Run: headless pygame with SDL's dummy video driver; simulated clock (each Clock.tick advances the game by its frame time, no real sleeping); random seed 0; keys injected as events and as key.get_pressed() state; mouse plan: one left click at the window centre at the start of phase 2, then a move to the lower-right quarter at the start of phase 3.
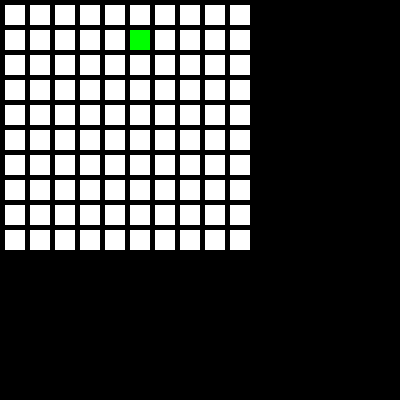
Frame 1 of 4 · flips 1–60 · no input
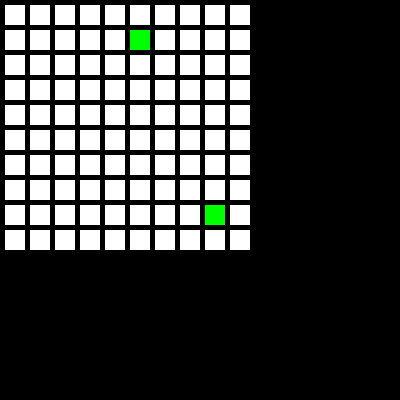
Frame 2 of 4 · flips 61–180 · clicked the window centre · tapped SPACE, RETURN · held RIGHT (→), D
Frame 3 of 4 · flips 181–300 · moved the mouse to the lower-right quarter · held DOWN (↓), S · screen unchanged from frame 2, image omitted
Frame 4 of 4 · flips 301–420 · held LEFT (←), A, UP (↑), W · screen unchanged from frame 3, image omitted

The pygame program that drew these frames:

import pygame
import sys

# WHITE = (255, 255, 255)
# BLACK = (0, 0, 0)
# WINDOW_HEIGHT = 400
# WINDOW_WIDTH = 400
# SCREEN = pygame.display.set_mode((WINDOW_WIDTH, WINDOW_HEIGHT))

# def draw_grid():
#     block_size = 50
#     for x in range(0, WINDOW_WIDTH, block_size):
#         for y in range(0, WINDOW_HEIGHT, block_size):
#             rect = pygame.Rect(x, y, block_size, block_size)
#             pygame.draw.rect(SCREEN, WHITE, rect, 1)

# def draw_num():
#     font = pygame.font.SysFont('arial', 20)
#     text = font.render(str(10), True, WHITE)
#     # pygame.draw.blit(text, pygame.mouse.get_pos())
    
# if __name__ == '__main__':
#     pygame.init()
#     draw_grid()
    
#     while True:
#         for event in pygame.event.get():
#             if event.type == pygame.QUIT:
#                 pygame.quit()
#                 sys.exit()
                
#         # draw_num()
#         pygame.display.update()

BLACK = (0, 0, 0)
WHITE = (255, 255, 255)
RED = (255, 0, 0)
GREEN = (0, 255, 0)
BLUE = (0, 0, 255)

WIDTH = 20
HEIGHT = 20
MARGIN = 5

grid = []
for row in range(10):
    grid.append([])
    for col in range(10):
        grid[row].append(0)
        
grid[1][5] = 1
pygame.init()
WINDOW_SIZE = (400, 400)
SCREEN = pygame.display.set_mode(WINDOW_SIZE)
pygame.display.set_caption('array grid')
running = True
clock = pygame.time.Clock()

while running:
    for event in pygame.event.get():
        if event.type == pygame.QUIT:
            running = False
        elif event.type == pygame.MOUSEBUTTONDOWN:
            pos = pygame.mouse.get_pos()
            col = pos[0] // (WIDTH+MARGIN)
            row = pos[1] // (HEIGHT+MARGIN)
            if grid[row][col] == 0:
                grid[row][col] = 1
            else:
                grid[row][col] = 0
            
            print(f'click {pos}, coor {row} {col}')
            
    SCREEN.fill(BLACK)

    for row in range(10):
        for col in range(10):
            color = WHITE
            if grid[row][col] == 1:
                color = GREEN
            pygame.draw.rect(SCREEN, color, [(WIDTH+MARGIN)*col + MARGIN,
                                             (HEIGHT+MARGIN)*row + MARGIN,
                                             WIDTH,
                                             HEIGHT])
    clock.tick(60)
    pygame.display.flip()
pygame.quit()
